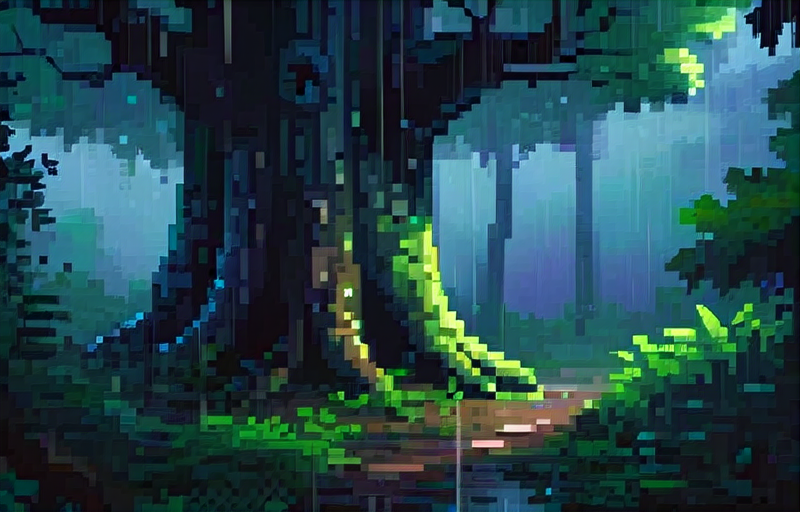
Generation parameters embedded in this image by AUTOMATIC1111 Stable Diffusion web UI or a fork of it (Forge, ...) (PNG 'parameters' text chunk):
It rains in the dark forest, There is a big tree
Steps: 20, Sampler: DPM++ 2M Karras, CFG scale: 7, Seed: 2359243072, Size: 800x512, Model hash: 7adffa28d4, Model: pixelArtDiffusionXL_spriteShaper, Version: v1.8.0